Run: headless pygame with SDL's dummy video driver; simulated clock (each Clock.tick advances the game by its frame time, no real sleeping); random seed 0; keys injected as events and as key.get_pressed() state; no mouse input.
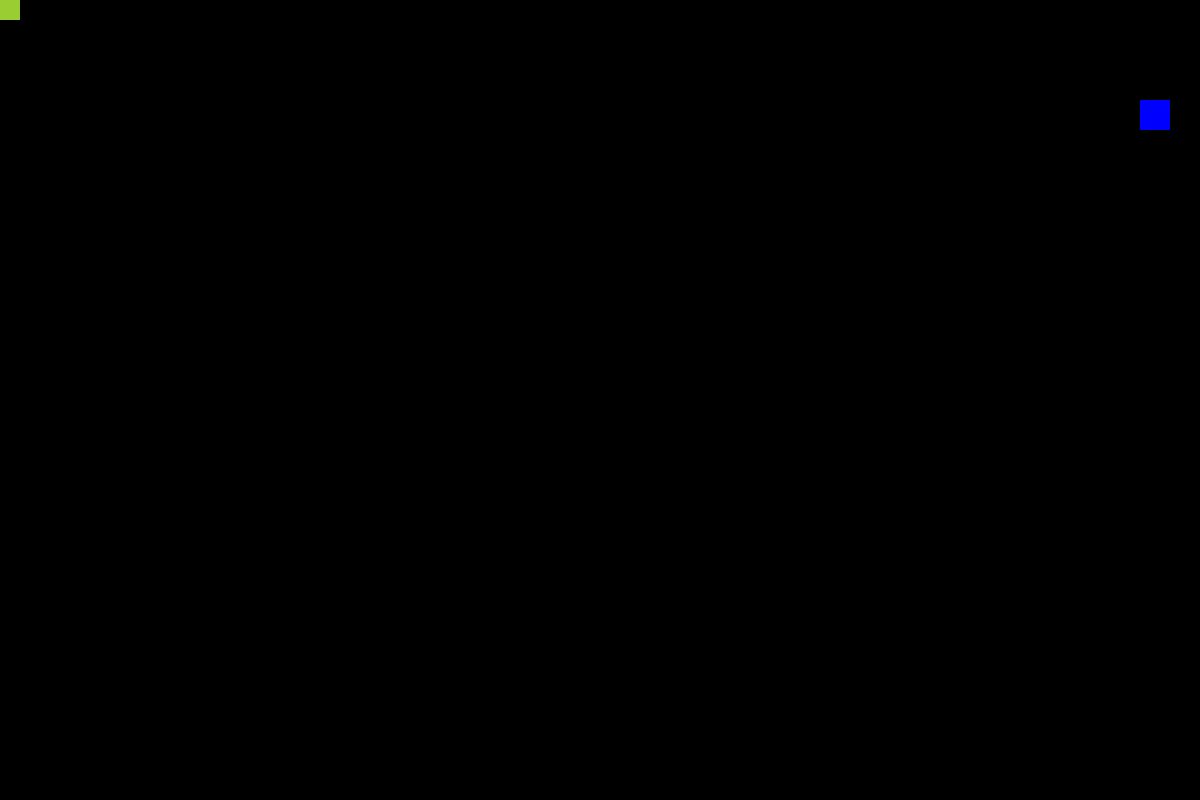
Frame 1 of 4 · flips 1–60 · no input
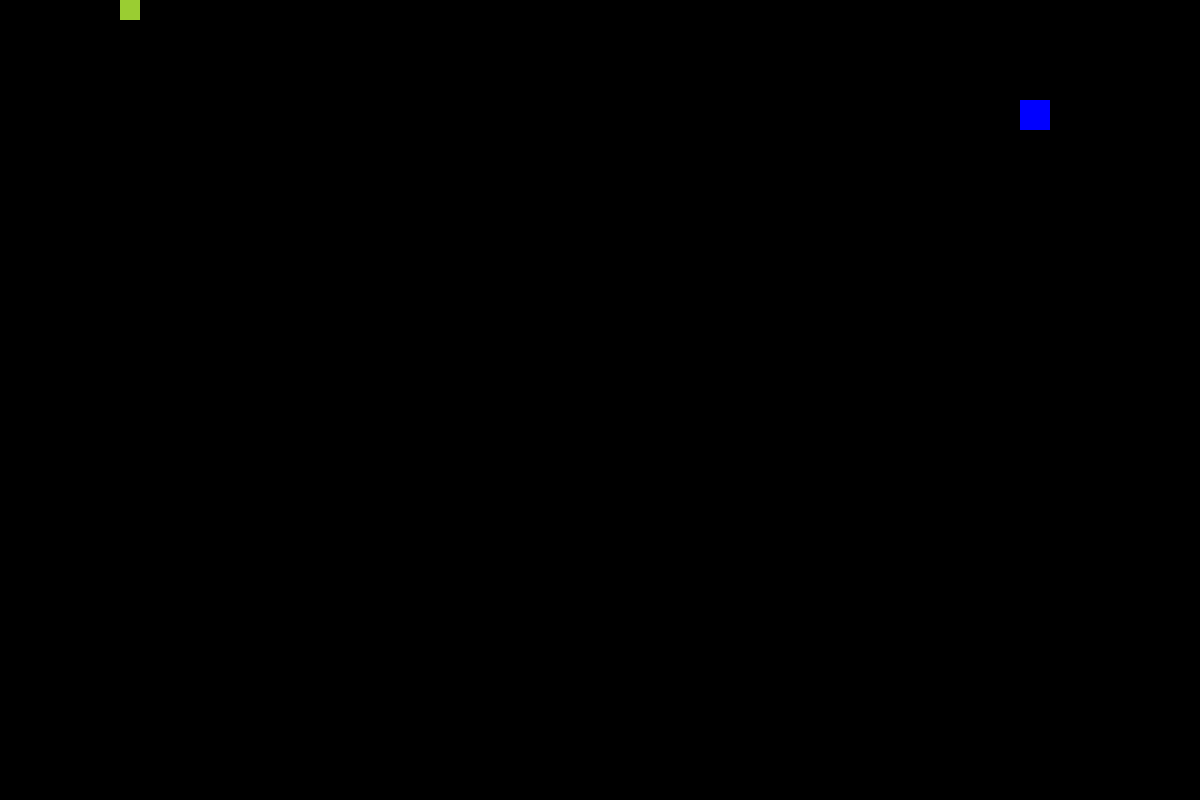
Frame 2 of 4 · flips 61–180 · tapped SPACE, RETURN · held RIGHT (→), D
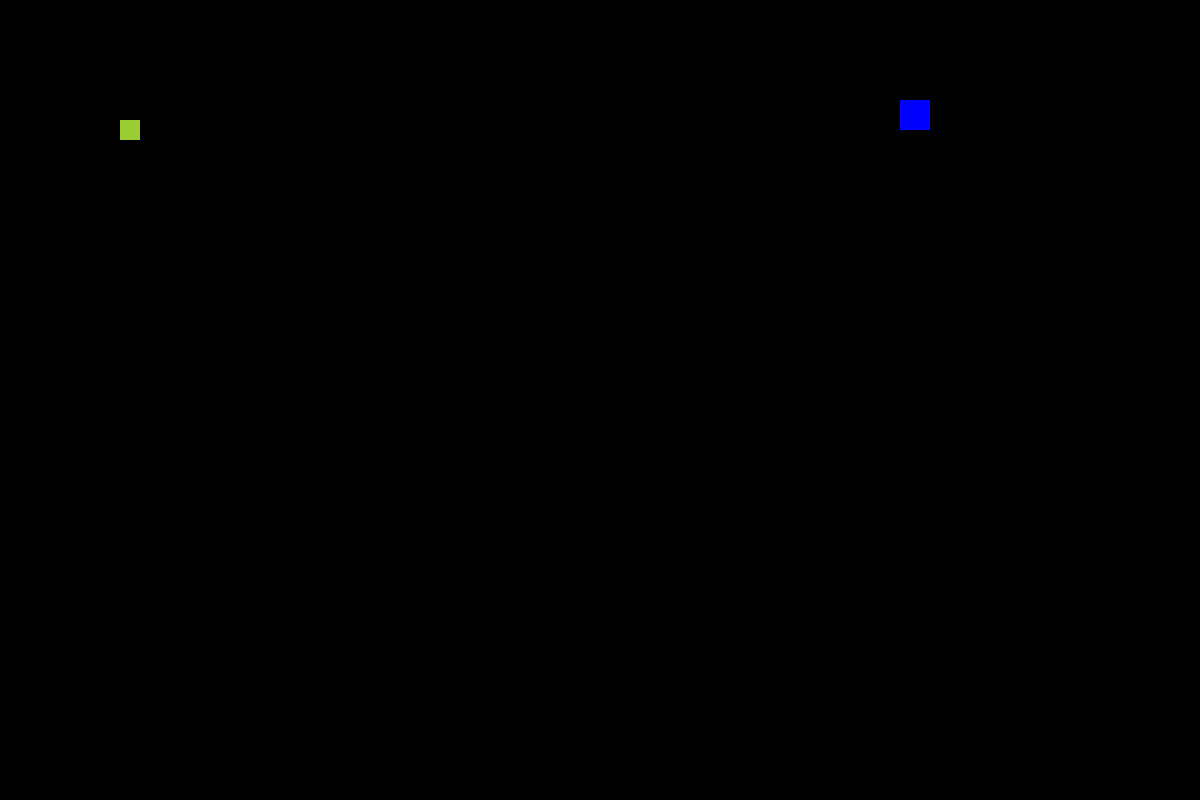
Frame 3 of 4 · flips 181–300 · held DOWN (↓), S
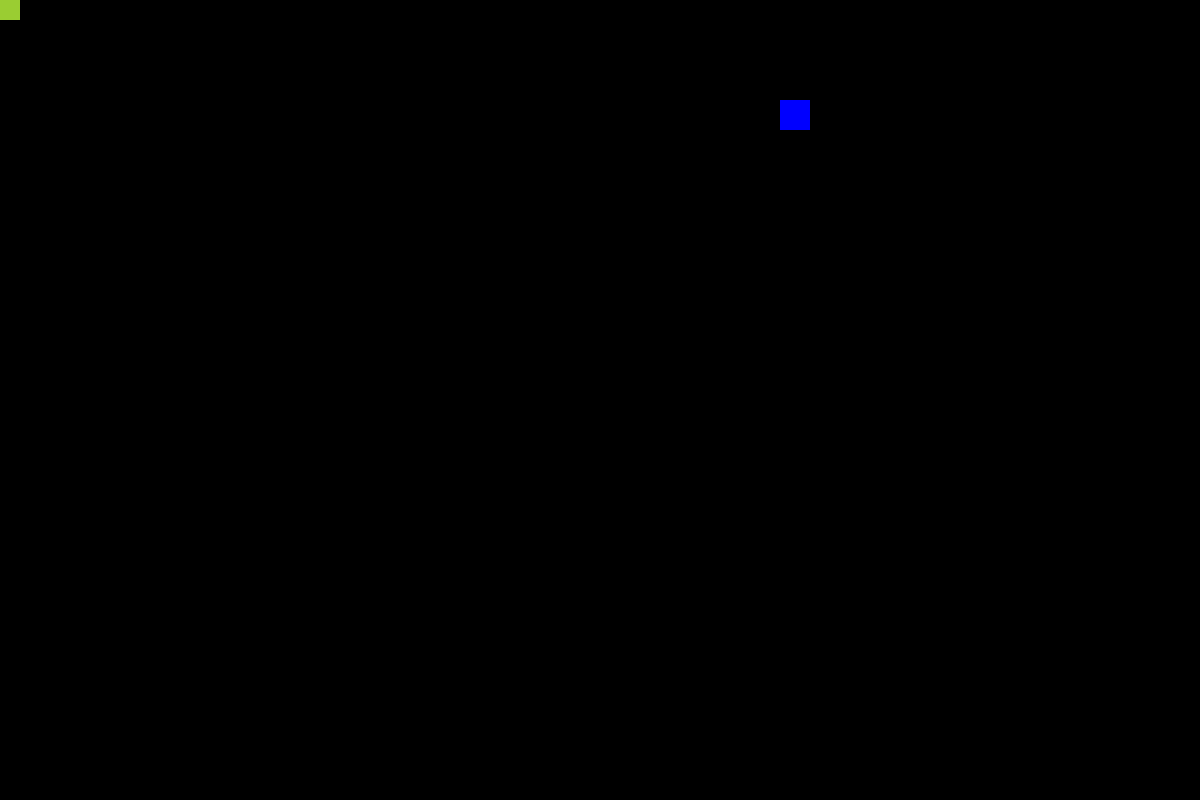
Frame 4 of 4 · flips 301–420 · held LEFT (←), A, UP (↑), W

The pygame program that drew these frames:

import random

import pygame
from pygame.constants import QUIT, K_DOWN, K_UP, K_LEFT, K_RIGHT

pygame.init()

FPS = pygame.time.Clock()

HEIGHT = 800
WIDTH = 1200

COLOR_YELLOWGREEN = (154, 205, 50)
COLOR_BLACK = (0, 0, 0)
COLOR_BLUE = (0, 0, 255)

main_display = pygame.display.set_mode((WIDTH, HEIGHT))

player_size = (20, 20)
player = pygame.Surface(player_size)
player.fill(COLOR_YELLOWGREEN)
player_rect = player.get_rect()
# player_speed = [1, 1]
player_move_down = [0, 1]
player_move_right = [1, 0]
player_move_up = [0, -1]
player_move_left = [-1, 0]

# enemies
enemy_size = (30, 30)
enemy = pygame.Surface(enemy_size)
enemy.fill(COLOR_BLUE)
# enemy_rect = enemy.get_rect()
enemy_rect = pygame.Rect(WIDTH, 100, *enemy_size)
enemy_move = [-1, 0]

playing = True

while playing:
    FPS.tick(120)

    for event in pygame.event.get():
        if event.type == QUIT:
            playing = False

    main_display.fill(COLOR_BLACK)

    keys = pygame.key.get_pressed()

    if keys[K_DOWN] and player_rect.bottom < HEIGHT:
        player_rect = player_rect.move(player_move_down)

    if keys[K_RIGHT] and player_rect.right < WIDTH:
        player_rect = player_rect.move(player_move_right)

    if keys[K_UP] and player_rect.top > 0:
        player_rect = player_rect.move(player_move_up)

    if keys[K_LEFT] and player_rect.left > 0:
        player_rect = player_rect.move(player_move_left)

    # enemy movement
    enemy_rect = enemy_rect.move(enemy_move)

    # print(player_rect.bottom)

# option 1
    # if player_rect.bottom >= HEIGHT:
    #     player_speed[1] = -player_speed[1]

    # if player_rect.right >= WIDTH:
    #     player_speed[0] = -player_speed[0]

    # if player_rect.top < 0:
    #     player_speed[1] = -player_speed[1]

    # if player_rect.left < 0:
    #     player_speed[0] = -player_speed[0]    

# option 2
    # if player_rect.bottom >= HEIGHT:
    #     player_speed = [1, -1]

    # if player_rect.top <= 0:
    #     player_speed = [-1, 1]

    # if player_rect.right >= WIDTH:
    #     player_speed = [-1, -1]

    # if player_rect.left <= 0:
    #     player_speed = [1, 1]

# option 3
    # if player_rect.bottom >= HEIGHT:
    #     player_speed = random.choice(([1, -1], [-1, -1]))

    # if player_rect.top <= 0:
    #     player_speed = random.choice(([-1, 1], [1, 1]))

    # if player_rect.right >= WIDTH:
    #     player_speed = random.choice(([-1, -1], [-1, 1])) 

    # if player_rect.left <= 0:
    #     player_speed = random.choice(([1, 1], [1, -1]))

    main_display.blit(player, player_rect)

    main_display.blit(enemy, enemy_rect)

    # player_rect = player_rect.move(player_speed)

    pygame.display.flip()
